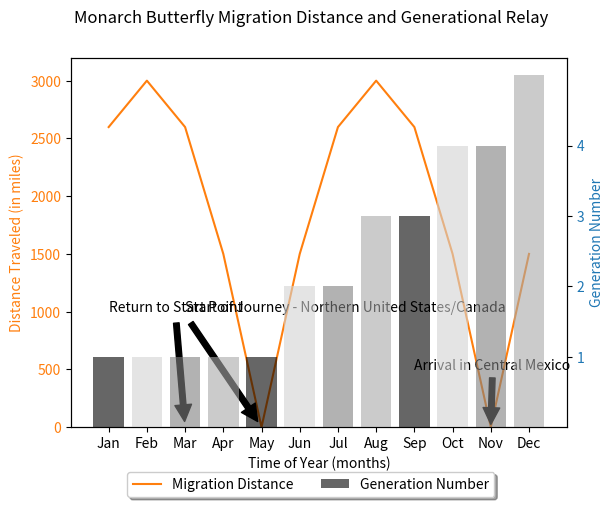

Python code for this plot:
import matplotlib.pyplot as plt
import numpy as np

# Data Simulation
months = np.arange(1, 13)
# Assuming a sinusoidal migration pattern for illustrative purposes
migration_distance = 3000 * np.abs(np.sin((months - 5) * 2 * np.pi / 12))
generation_changes = np.array([5, 7, 9, 11])  # hypothetical generational change months
generations = np.zeros_like(months)
current_generation = 1
for m in range(len(months)):
    generations[m] = current_generation
    if months[m] in generation_changes:
        current_generation += 1

# Start Plotting
fig, ax1 = plt.subplots()

# Plot migration distance - Line Graph
color = 'tab:orange'
ax1.set_xlabel('Time of Year (months)')
ax1.set_ylabel('Distance Traveled (in miles)', color=color)
ln1 = ax1.plot(months, migration_distance, color=color, label='Migration Distance')
ax1.tick_params(axis='y', labelcolor=color)
ax1.set_xticks(months)
ax1.set_xticklabels(['Jan', 'Feb', 'Mar', 'Apr', 'May', 'Jun', 'Jul', 'Aug', 'Sep', 'Oct', 'Nov', 'Dec'])
ax1.set_ylim(0, 3200)
ax1.set_yticks(np.arange(0, 3201, 500))

# Plot Generation Number - Bar Graph
ax2 = ax1.twinx()
color = 'tab:blue'
ax2.set_ylabel('Generation Number', color=color)
ln2 = ax2.bar(months, generations, color=['black', 'lightgray', 'gray', 'darkgrey'], alpha=0.6, label='Generation Number')
ax2.tick_params(axis='y', labelcolor=color)
ax2.set_yticks([1, 2, 3, 4])

# Annotations
ax1.annotate('Start of Journey - Northern United States/Canada',
             xy=(5, 0), xytext=(3, 1000),
             arrowprops=dict(facecolor='black', shrink=0.05))
ax1.annotate('Arrival in Central Mexico', xy=(11, migration_distance[10]), xytext=(9, migration_distance[10] + 500),
             arrowprops=dict(facecolor='black', shrink=0.05))
ax1.annotate('Return to Start Point', xy=(3, 0), xytext=(1, 1000),
             arrowprops=dict(facecolor='black', shrink=0.05))

# Legend and title
fig.suptitle('Monarch Butterfly Migration Distance and Generational Relay')
fig.legend(loc="lower center", bbox_to_anchor=(0.5, -0.05), fancybox=True, shadow=True, ncol=5)

# Save the plot as image
plt.savefig('img.png', bbox_inches='tight')
plt.close()
